Run: headless pygame with SDL's dummy video driver; simulated clock (each Clock.tick advances the game by its frame time, no real sleeping); random seed 0; keys injected as events and as key.get_pressed() state; mouse plan: one left click at the window centre at the start of phase 2, then a move to the lower-right quarter at the start of phase 3.
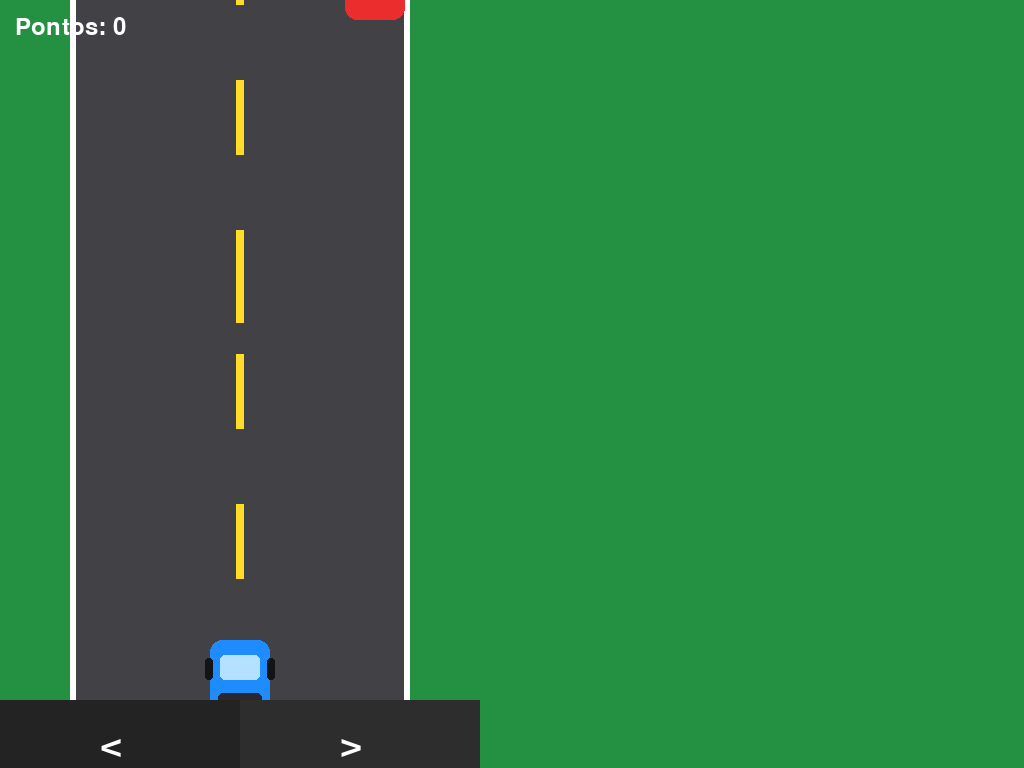
Frame 1 of 4 · flips 1–60 · no input
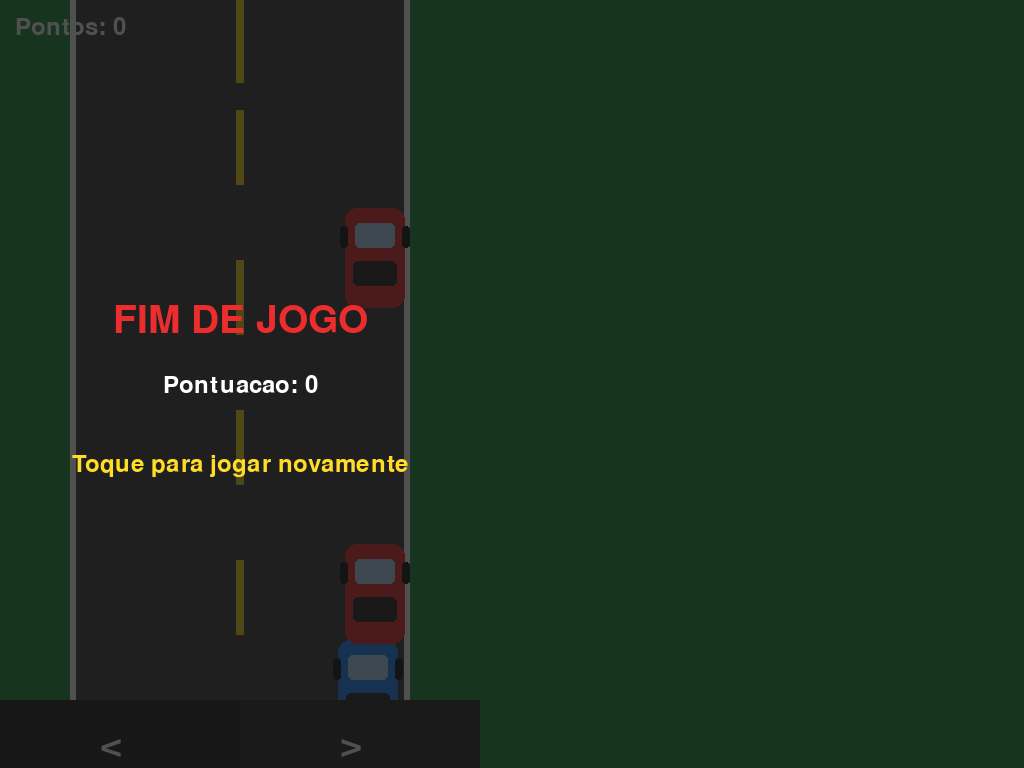
Frame 2 of 4 · flips 61–180 · clicked the window centre · tapped SPACE, RETURN · held RIGHT (→), D
Frame 3 of 4 · flips 181–300 · moved the mouse to the lower-right quarter · held DOWN (↓), S · screen unchanged from frame 2, image omitted
Frame 4 of 4 · flips 301–420 · held LEFT (←), A, UP (↑), W · screen unchanged from frame 3, image omitted

The pygame program that drew these frames:


import pygame
import random
import sys

pygame.init()

tela = pygame.display.set_mode((0, 0), pygame.FULLSCREEN)
LARGURA, ALTURA = tela.get_size()

pygame.display.set_caption("Corrida Radical")

relogio = pygame.time.Clock()
fonte = pygame.font.SysFont(None, 36)
fonte_grande = pygame.font.SysFont(None, 58)

BRANCO = (255, 255, 255)
PRETO = (20, 20, 20)
VERDE = (35, 145, 65)
CINZA = (65, 65, 70)
AMARELO = (255, 220, 40)
AZUL = (30, 140, 255)
VERMELHO = (235, 45, 45)

estrada_x = 70
estrada_largura = 340

jogador = pygame.Rect(210, 640, 60, 100)
inimigos = []
linhas = [i * 150 for i in range(7)]

velocidade = 6
pontos = 0
fim_de_jogo = False
movimento = 0
contador = 0


def desenhar_carro(ret, cor):
    pygame.draw.rect(tela, cor, ret, border_radius=12)
    pygame.draw.rect(
        tela, (180, 225, 255),
        (ret.x + 10, ret.y + 15, 40, 25),
        border_radius=5
    )
    pygame.draw.rect(
        tela, (40, 40, 45),
        (ret.x + 8, ret.y + 53, 44, 25),
        border_radius=5
    )
    pygame.draw.rect(
        tela, PRETO,
        (ret.x - 5, ret.y + 18, 8, 22),
        border_radius=3
    )
    pygame.draw.rect(
        tela, PRETO,
        (ret.x + ret.width - 3, ret.y + 18, 8, 22),
        border_radius=3
    )


def reiniciar():
    global pontos, velocidade, fim_de_jogo
    global inimigos, contador, movimento

    jogador.x = 210
    inimigos = []
    pontos = 0
    velocidade = 6
    contador = 0
    movimento = 0
    fim_de_jogo = False


while True:
    relogio.tick(60)

    for evento in pygame.event.get():
        if evento.type == pygame.QUIT:
            pygame.quit()
            sys.exit()

        if evento.type == pygame.KEYDOWN:
            if evento.key == pygame.K_ESCAPE:
                pygame.quit()
                sys.exit()

            if fim_de_jogo and evento.key in (
                pygame.K_SPACE, pygame.K_RETURN
            ):
                reiniciar()

        if evento.type == pygame.MOUSEBUTTONDOWN:
            x, y = evento.pos

            if fim_de_jogo:
                if y > 450:
                    reiniciar()
            elif y > 680:
                if x < LARGURA // 2:
                    movimento = -1
                else:
                    movimento = 1

        if evento.type == pygame.MOUSEBUTTONUP:
            movimento = 0

        if evento.type == pygame.MOUSEMOTION:
            if pygame.mouse.get_pressed()[0] and not fim_de_jogo:
                x, y = evento.pos
                if y > 680:
                    movimento = -1 if x < LARGURA // 2 else 1

    teclas = pygame.key.get_pressed()

    if teclas[pygame.K_LEFT] or teclas[pygame.K_a]:
        movimento = -1
    elif teclas[pygame.K_RIGHT] or teclas[pygame.K_d]:
        movimento = 1
    elif not pygame.mouse.get_pressed()[0]:
        movimento = 0

    tela.fill(VERDE)

    pygame.draw.rect(
        tela, CINZA,
        (estrada_x, 0, estrada_largura, ALTURA)
    )

    pygame.draw.rect(
        tela, BRANCO,
        (estrada_x, 0, 6, ALTURA)
    )
    pygame.draw.rect(
        tela, BRANCO,
        (estrada_x + estrada_largura - 6, 0, 6, ALTURA)
    )

    for i in range(len(linhas)):
        pygame.draw.rect(
            tela, AMARELO,
            (236, linhas[i], 8, 75)
        )
        if not fim_de_jogo:
            linhas[i] += velocidade
            if linhas[i] > ALTURA:
                linhas[i] = -100

    if not fim_de_jogo:
        jogador.x += movimento * 7
        jogador.x = max(
            estrada_x + 12,
            min(jogador.x, estrada_x + estrada_largura - 72)
        )

        contador += 1

        if contador > max(20, 55 - pontos // 5):
            x = random.choice([115, 205, 295, 345])
            inimigos.append(
                pygame.Rect(x, -110, 60, 100)
            )
            contador = 0

        for carro in inimigos[:]:
            carro.y += velocidade

            if carro.y > ALTURA:
                inimigos.remove(carro)
                pontos += 1

            elif jogador.colliderect(carro):
                fim_de_jogo = True

        velocidade = min(12, 6 + pontos // 10)

    desenhar_carro(jogador, AZUL)

    for carro in inimigos:
        desenhar_carro(carro, VERMELHO)

    texto = fonte.render(
        f"Pontos: {pontos}", True, BRANCO
    )
    tela.blit(texto, (15, 15))

    pygame.draw.rect(
        tela, (35, 35, 35), (0, 700, 240, 100)
    )
    pygame.draw.rect(
        tela, (45, 45, 45), (240, 700, 240, 100)
    )

    esquerda = fonte_grande.render("<", True, BRANCO)
    direita = fonte_grande.render(">", True, BRANCO)

    tela.blit(esquerda, (100, 725))
    tela.blit(direita, (340, 725))

    if fim_de_jogo:
        sombra = pygame.Surface((LARGURA, ALTURA))
        sombra.set_alpha(190)
        sombra.fill(PRETO)
        tela.blit(sombra, (0, 0))

        texto_fim = fonte_grande.render(
            "FIM DE JOGO", True, VERMELHO
        )
        texto_pontos = fonte.render(
            f"Pontuacao: {pontos}", True, BRANCO
        )
        texto_reiniciar = fonte.render(
            "Toque para jogar novamente", True, AMARELO
        )

        tela.blit(
            texto_fim,
            texto_fim.get_rect(center=(240, 320))
        )
        tela.blit(
            texto_pontos,
            texto_pontos.get_rect(center=(240, 385))
        )
        tela.blit(
            texto_reiniciar,
            texto_reiniciar.get_rect(center=(240, 465))
        )

    pygame.display.flip()
